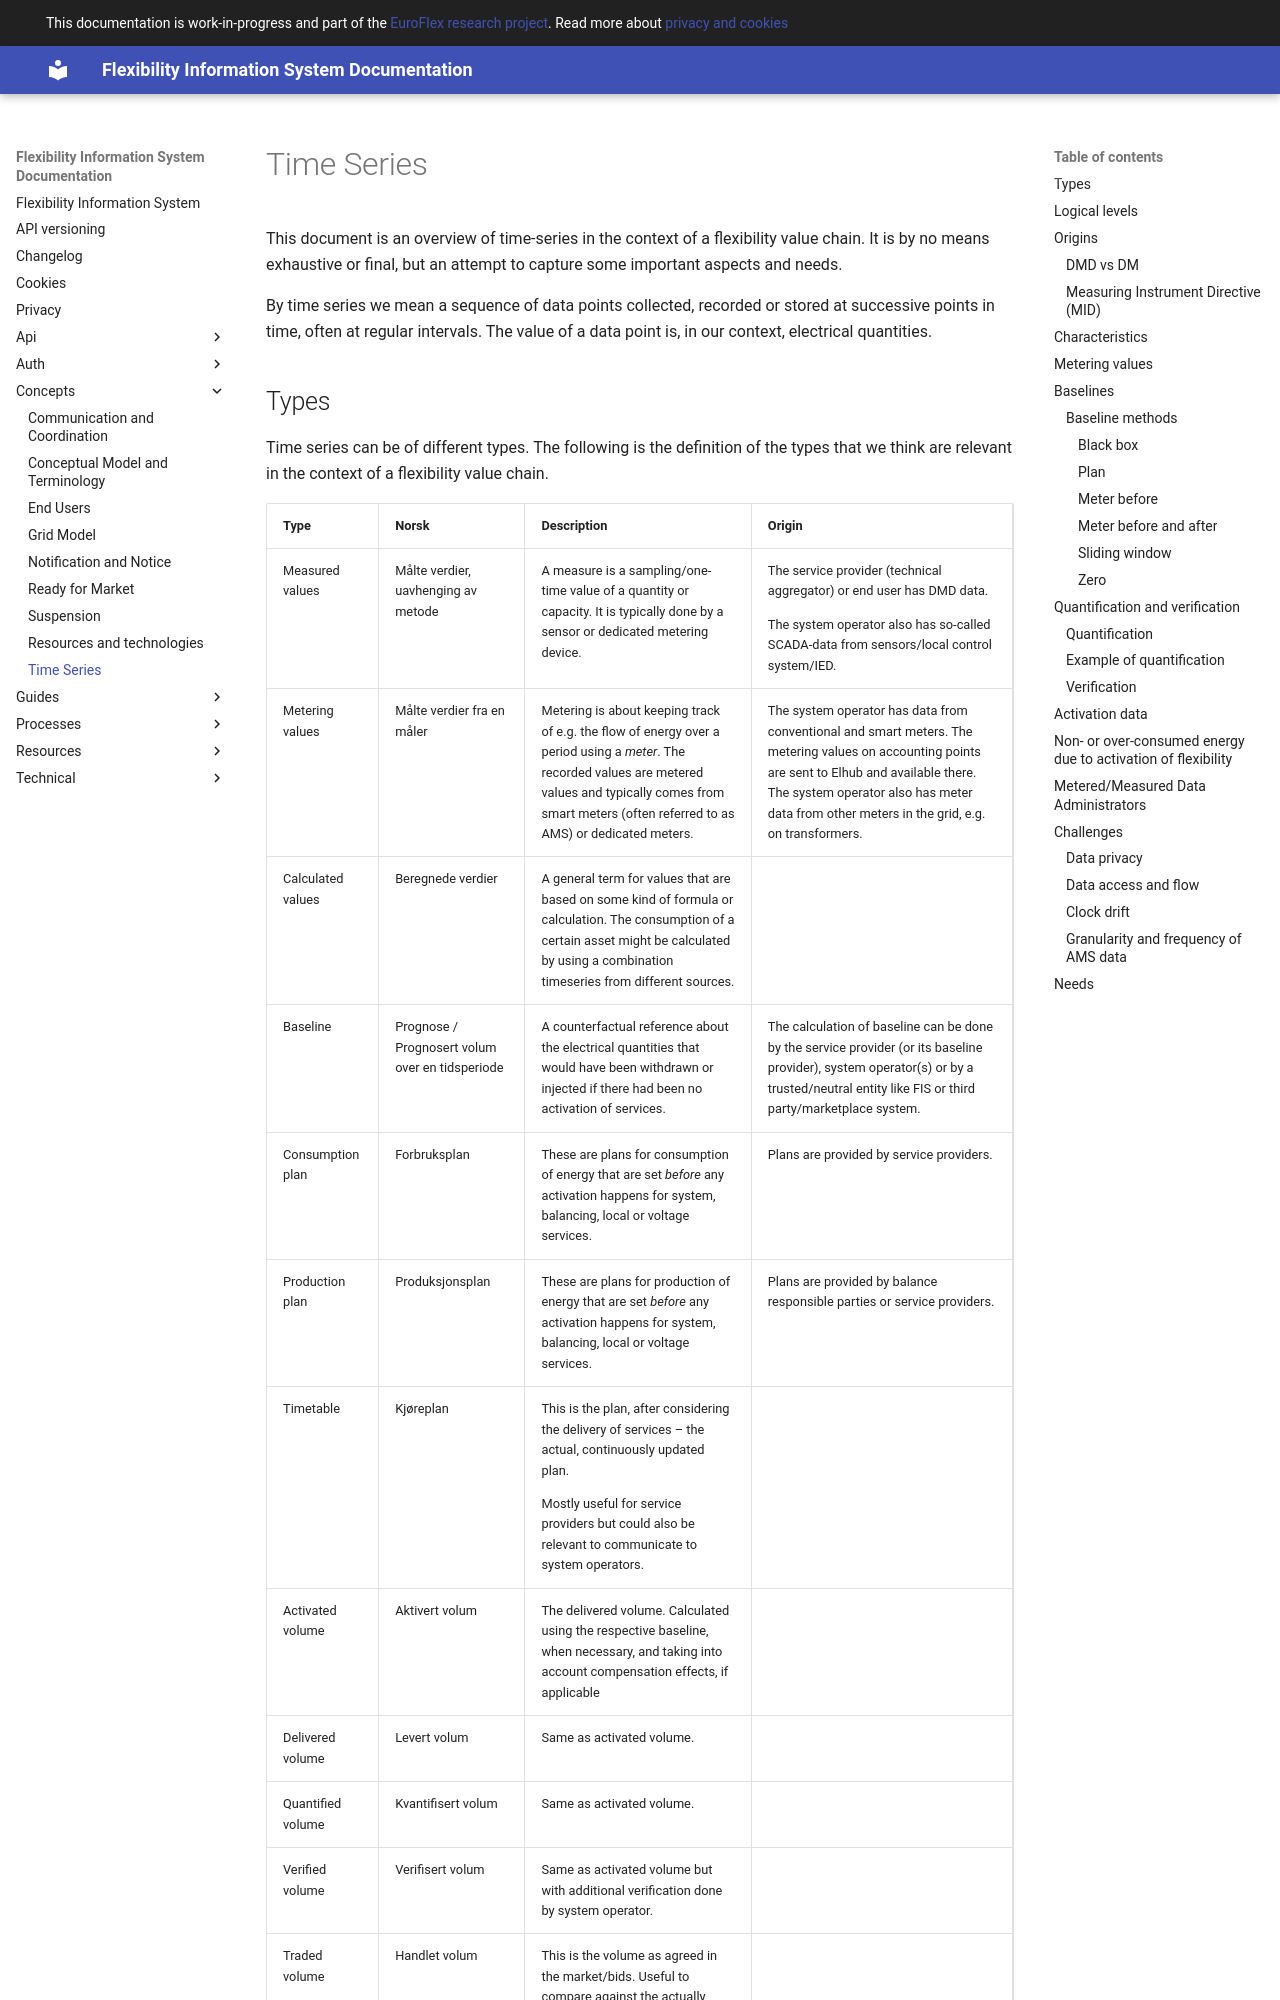

repository: elhub/flex-information-system · page: concepts/time-series/index.html · generator: mkdocs

# Time Series

This document is an overview of time-series in the context of a flexibility
value chain. It is by no means exhaustive or final, but an attempt to capture
some important aspects and needs.

By time series we mean a sequence of data points collected, recorded or stored
at successive points in time, often at regular intervals. The value of a data
point is, in our context, electrical quantities.
